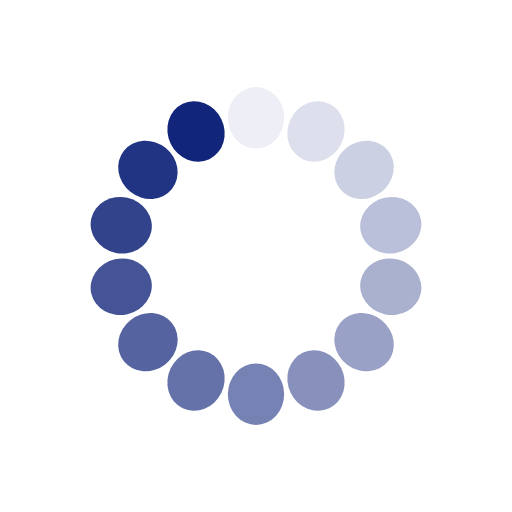
t = 0.00 s
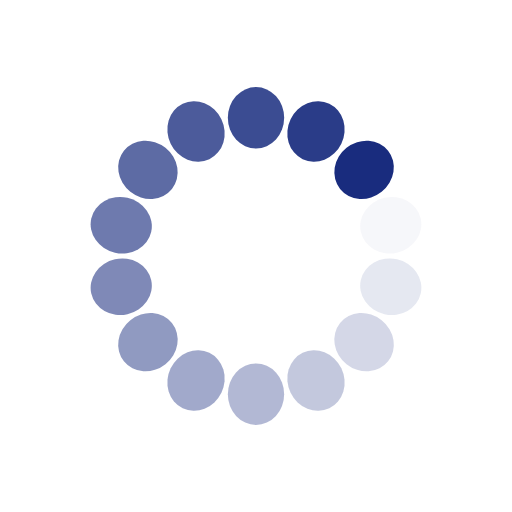
t = 0.25 s
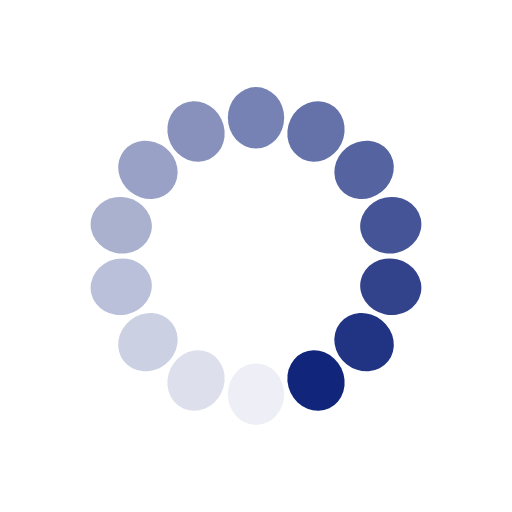
t = 0.50 s
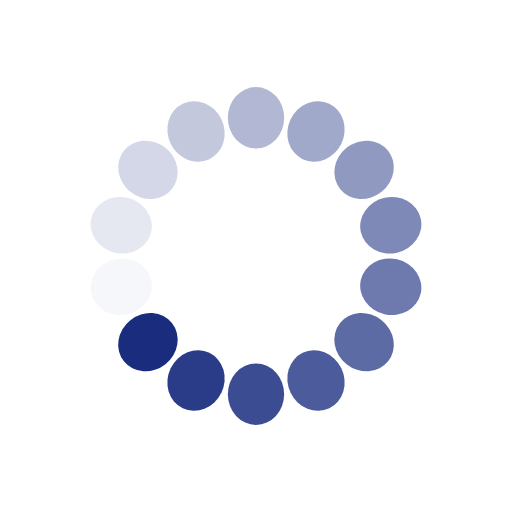
t = 0.75 s

The animated SVG that drew these frames (rendered in a browser with its animation timeline set to each time). Animation: 14 SMIL elements (animate=14); one cycle of 1.00 s, repeats indefinitely.

<svg xmlns="http://www.w3.org/2000/svg" style="margin:auto;background:0 0" width="337" height="337" viewBox="0 0 100 100" preserveAspectRatio="xMidYMid" display="block"><rect x="44.5" y="17" rx="5.5" ry="6" width="11" height="12" fill="#11257A"><animate attributeName="opacity" values="1;0" keyTimes="0;1" dur="1s" begin="-0.9285714285714286s" repeatCount="indefinite"/></rect><rect x="44.5" y="17" rx="5.5" ry="6" width="11" height="12" fill="#11257A" transform="rotate(25.714 50 50)"><animate attributeName="opacity" values="1;0" keyTimes="0;1" dur="1s" begin="-0.8571428571428571s" repeatCount="indefinite"/></rect><rect x="44.5" y="17" rx="5.5" ry="6" width="11" height="12" fill="#11257A" transform="rotate(51.429 50 50)"><animate attributeName="opacity" values="1;0" keyTimes="0;1" dur="1s" begin="-0.7857142857142857s" repeatCount="indefinite"/></rect><rect x="44.5" y="17" rx="5.5" ry="6" width="11" height="12" fill="#11257A" transform="rotate(77.143 50 50)"><animate attributeName="opacity" values="1;0" keyTimes="0;1" dur="1s" begin="-0.7142857142857143s" repeatCount="indefinite"/></rect><rect x="44.5" y="17" rx="5.5" ry="6" width="11" height="12" fill="#11257A" transform="rotate(102.857 50 50)"><animate attributeName="opacity" values="1;0" keyTimes="0;1" dur="1s" begin="-0.6428571428571429s" repeatCount="indefinite"/></rect><rect x="44.5" y="17" rx="5.5" ry="6" width="11" height="12" fill="#11257A" transform="rotate(128.571 50 50)"><animate attributeName="opacity" values="1;0" keyTimes="0;1" dur="1s" begin="-0.5714285714285714s" repeatCount="indefinite"/></rect><rect x="44.5" y="17" rx="5.5" ry="6" width="11" height="12" fill="#11257A" transform="rotate(154.286 50 50)"><animate attributeName="opacity" values="1;0" keyTimes="0;1" dur="1s" begin="-0.5s" repeatCount="indefinite"/></rect><rect x="44.5" y="17" rx="5.5" ry="6" width="11" height="12" fill="#11257A" transform="rotate(180 50 50)"><animate attributeName="opacity" values="1;0" keyTimes="0;1" dur="1s" begin="-0.42857142857142855s" repeatCount="indefinite"/></rect><rect x="44.5" y="17" rx="5.5" ry="6" width="11" height="12" fill="#11257A" transform="rotate(205.714 50 50)"><animate attributeName="opacity" values="1;0" keyTimes="0;1" dur="1s" begin="-0.35714285714285715s" repeatCount="indefinite"/></rect><rect x="44.5" y="17" rx="5.5" ry="6" width="11" height="12" fill="#11257A" transform="rotate(231.429 50 50)"><animate attributeName="opacity" values="1;0" keyTimes="0;1" dur="1s" begin="-0.2857142857142857s" repeatCount="indefinite"/></rect><rect x="44.5" y="17" rx="5.5" ry="6" width="11" height="12" fill="#11257A" transform="rotate(257.143 50 50)"><animate attributeName="opacity" values="1;0" keyTimes="0;1" dur="1s" begin="-0.21428571428571427s" repeatCount="indefinite"/></rect><rect x="44.5" y="17" rx="5.5" ry="6" width="11" height="12" fill="#11257A" transform="rotate(282.857 50 50)"><animate attributeName="opacity" values="1;0" keyTimes="0;1" dur="1s" begin="-0.14285714285714285s" repeatCount="indefinite"/></rect><rect x="44.5" y="17" rx="5.5" ry="6" width="11" height="12" fill="#11257A" transform="rotate(308.571 50 50)"><animate attributeName="opacity" values="1;0" keyTimes="0;1" dur="1s" begin="-0.07142857142857142s" repeatCount="indefinite"/></rect><rect x="44.5" y="17" rx="5.5" ry="6" width="11" height="12" fill="#11257A" transform="rotate(334.286 50 50)"><animate attributeName="opacity" values="1;0" keyTimes="0;1" dur="1s" begin="0s" repeatCount="indefinite"/></rect></svg>
